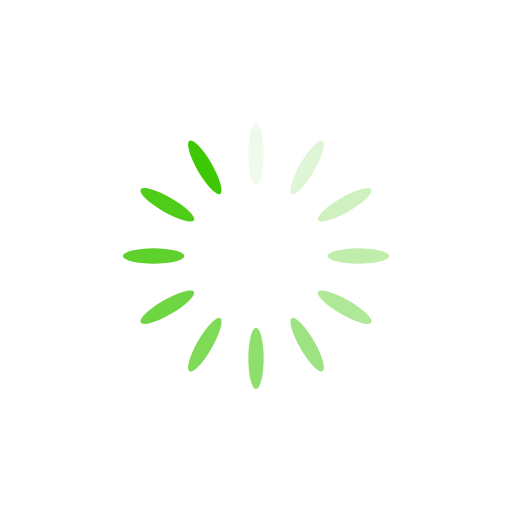
t = 0.00 s
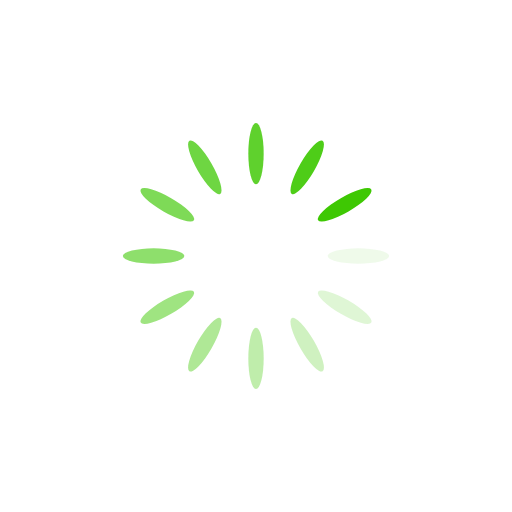
t = 0.14 s
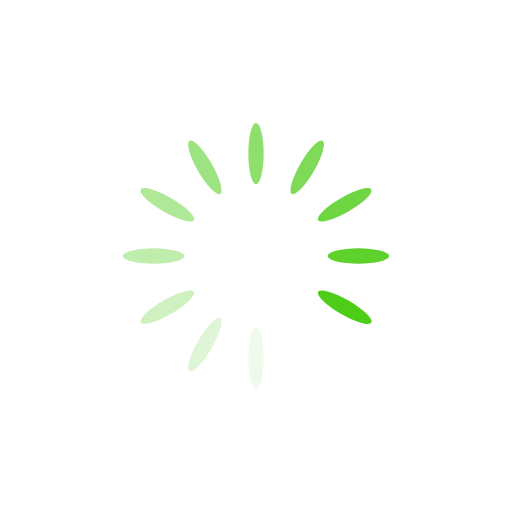
t = 0.27 s
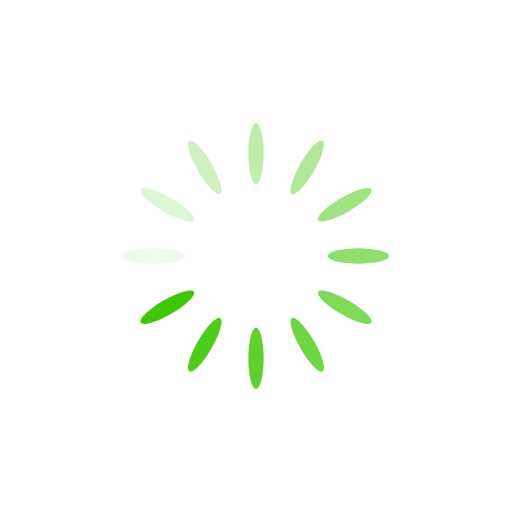
t = 0.41 s

The animated SVG that drew these frames (rendered in a browser with its animation timeline set to each time). Animation: 12 SMIL elements (animate=12); one cycle of 0.55 s, repeats indefinitely.

<svg xmlns="http://www.w3.org/2000/svg" viewBox="0 0 100 100" preserveAspectRatio="xMidYMid" width="317" height="317" style="shape-rendering: auto; display: block; background: transparent;" xmlns:xlink="http://www.w3.org/1999/xlink"><g><g transform="rotate(0 50 50)">
  <rect fill="#3ec803" height="12" width="3" ry="6" rx="1.5" y="24" x="48.5">
    <animate repeatCount="indefinite" begin="-0.5009107468123861s" dur="0.5464480874316939s" keyTimes="0;1" values="1;0" attributeName="opacity"></animate>
  </rect>
</g><g transform="rotate(30 50 50)">
  <rect fill="#3ec803" height="12" width="3" ry="6" rx="1.5" y="24" x="48.5">
    <animate repeatCount="indefinite" begin="-0.4553734061930783s" dur="0.5464480874316939s" keyTimes="0;1" values="1;0" attributeName="opacity"></animate>
  </rect>
</g><g transform="rotate(60 50 50)">
  <rect fill="#3ec803" height="12" width="3" ry="6" rx="1.5" y="24" x="48.5">
    <animate repeatCount="indefinite" begin="-0.4098360655737705s" dur="0.5464480874316939s" keyTimes="0;1" values="1;0" attributeName="opacity"></animate>
  </rect>
</g><g transform="rotate(90 50 50)">
  <rect fill="#3ec803" height="12" width="3" ry="6" rx="1.5" y="24" x="48.5">
    <animate repeatCount="indefinite" begin="-0.36429872495446264s" dur="0.5464480874316939s" keyTimes="0;1" values="1;0" attributeName="opacity"></animate>
  </rect>
</g><g transform="rotate(120 50 50)">
  <rect fill="#3ec803" height="12" width="3" ry="6" rx="1.5" y="24" x="48.5">
    <animate repeatCount="indefinite" begin="-0.31876138433515483s" dur="0.5464480874316939s" keyTimes="0;1" values="1;0" attributeName="opacity"></animate>
  </rect>
</g><g transform="rotate(150 50 50)">
  <rect fill="#3ec803" height="12" width="3" ry="6" rx="1.5" y="24" x="48.5">
    <animate repeatCount="indefinite" begin="-0.27322404371584696s" dur="0.5464480874316939s" keyTimes="0;1" values="1;0" attributeName="opacity"></animate>
  </rect>
</g><g transform="rotate(180 50 50)">
  <rect fill="#3ec803" height="12" width="3" ry="6" rx="1.5" y="24" x="48.5">
    <animate repeatCount="indefinite" begin="-0.22768670309653916s" dur="0.5464480874316939s" keyTimes="0;1" values="1;0" attributeName="opacity"></animate>
  </rect>
</g><g transform="rotate(210 50 50)">
  <rect fill="#3ec803" height="12" width="3" ry="6" rx="1.5" y="24" x="48.5">
    <animate repeatCount="indefinite" begin="-0.18214936247723132s" dur="0.5464480874316939s" keyTimes="0;1" values="1;0" attributeName="opacity"></animate>
  </rect>
</g><g transform="rotate(240 50 50)">
  <rect fill="#3ec803" height="12" width="3" ry="6" rx="1.5" y="24" x="48.5">
    <animate repeatCount="indefinite" begin="-0.13661202185792348s" dur="0.5464480874316939s" keyTimes="0;1" values="1;0" attributeName="opacity"></animate>
  </rect>
</g><g transform="rotate(270 50 50)">
  <rect fill="#3ec803" height="12" width="3" ry="6" rx="1.5" y="24" x="48.5">
    <animate repeatCount="indefinite" begin="-0.09107468123861566s" dur="0.5464480874316939s" keyTimes="0;1" values="1;0" attributeName="opacity"></animate>
  </rect>
</g><g transform="rotate(300 50 50)">
  <rect fill="#3ec803" height="12" width="3" ry="6" rx="1.5" y="24" x="48.5">
    <animate repeatCount="indefinite" begin="-0.04553734061930783s" dur="0.5464480874316939s" keyTimes="0;1" values="1;0" attributeName="opacity"></animate>
  </rect>
</g><g transform="rotate(330 50 50)">
  <rect fill="#3ec803" height="12" width="3" ry="6" rx="1.5" y="24" x="48.5">
    <animate repeatCount="indefinite" begin="0s" dur="0.5464480874316939s" keyTimes="0;1" values="1;0" attributeName="opacity"></animate>
  </rect>
</g><g></g></g><!-- [ldio] generated by https://loading.io --></svg>